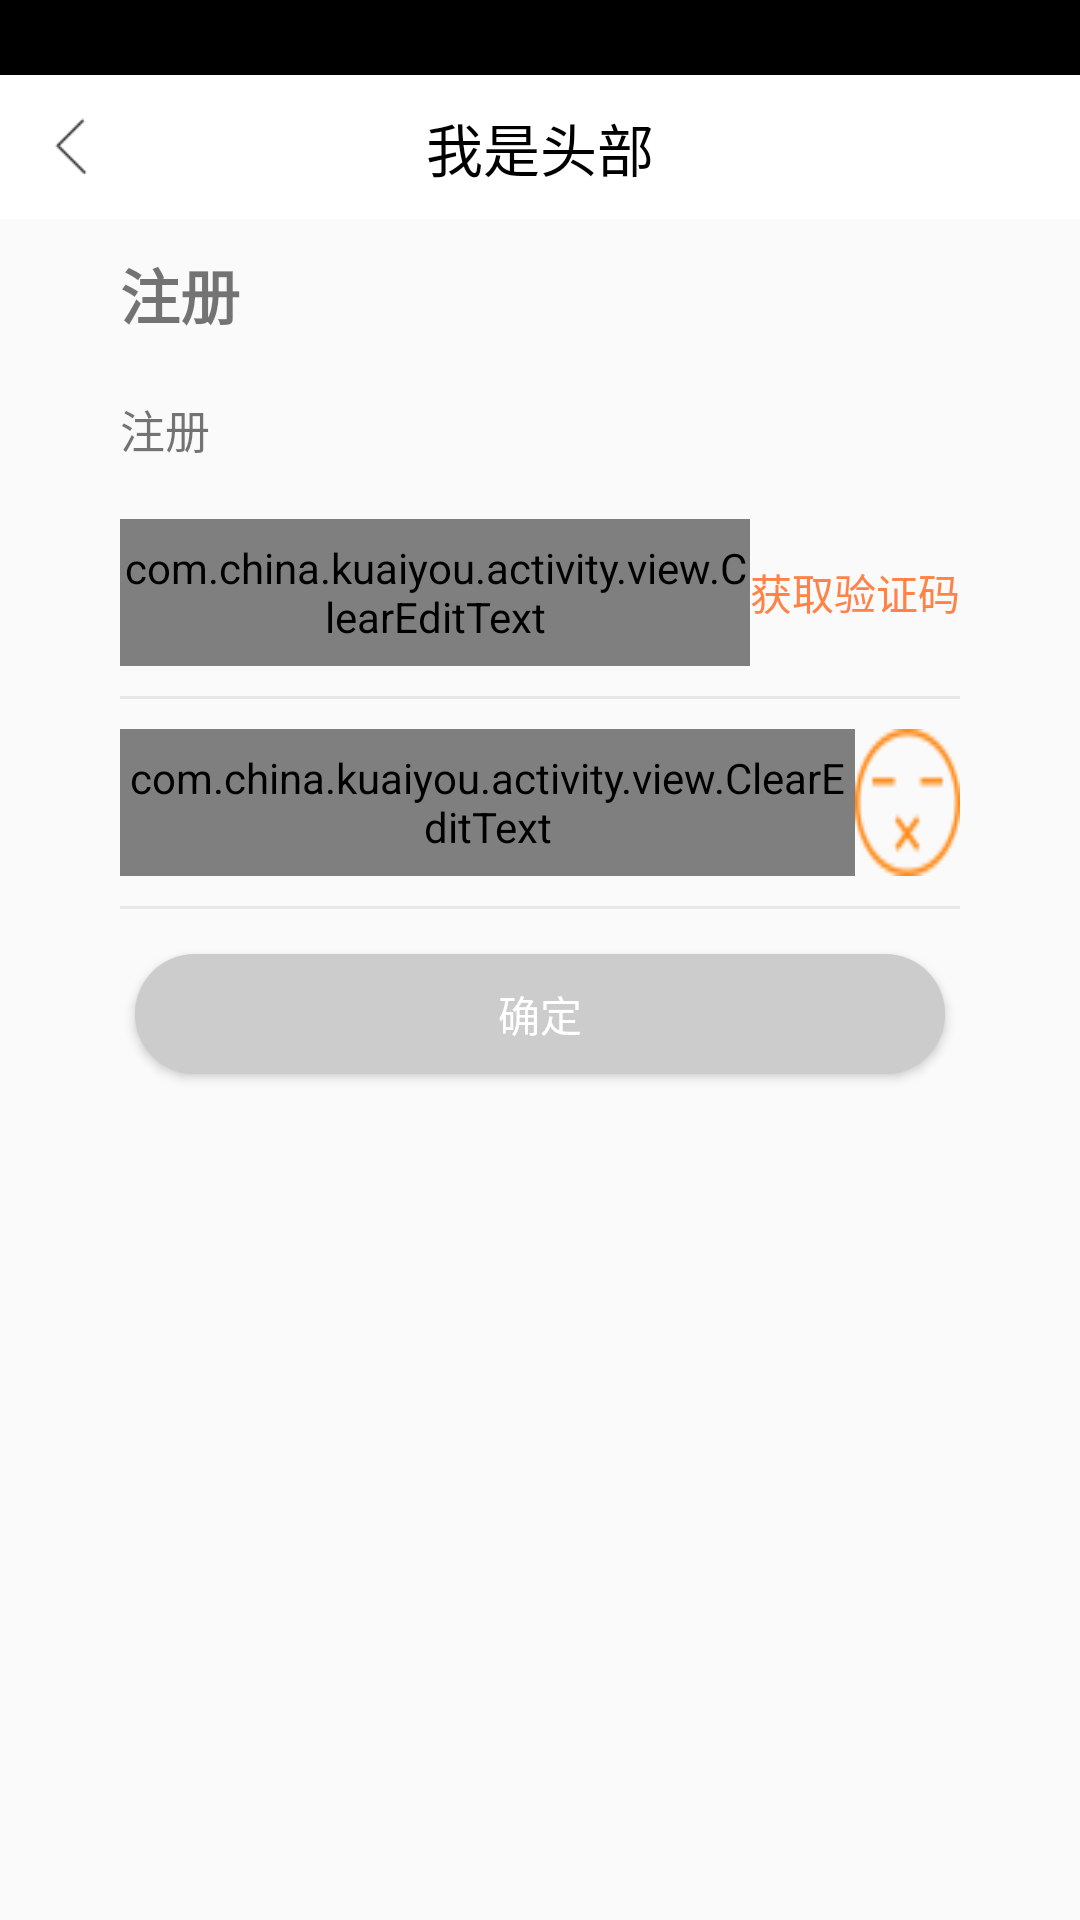

This screen was rendered from an Android layout file. Write that file and the resources it references.
<!-- AndroidManifest.xml: activity theme AppTheme.NoActionBar -->
<!-- res/layout/activity_enroll_next.xml -->
<?xml version="1.0" encoding="utf-8"?>
<LinearLayout xmlns:android="http://schemas.android.com/apk/res/android"
    xmlns:app="http://schemas.android.com/apk/res-auto"
    xmlns:tools="http://schemas.android.com/tools"
    android:layout_width="match_parent"
    android:layout_height="match_parent"
    android:orientation="vertical"
    tools:context="com.china.kuaiyou.activity.EnrollNextActivity">

    <include layout="@layout/activity_title_white_layout" />

    <LinearLayout
        android:layout_width="fill_parent"
        android:layout_height="50dp"
        android:gravity="center_vertical"
        android:orientation="horizontal">

        <View style="@style/login_blank_view_style" />

        <TextView
            android:layout_width="0dp"
            android:layout_height="wrap_content"
            android:layout_weight="8"
            android:text="注册"
            android:textSize="20dp"
            android:textStyle="bold" />
    </LinearLayout>

    <LinearLayout
        android:layout_width="fill_parent"
        android:layout_height="40dp"
        android:gravity="center_vertical"
        android:orientation="horizontal">

        <View style="@style/login_blank_view_style" />

        <TextView
            android:id="@+id/hint_enroll_view"
            android:layout_width="0dp"
            android:layout_height="wrap_content"
            android:layout_weight="8"
            android:text="注册"
            android:textSize="15dp" />
    </LinearLayout>
    
    <LinearLayout style="@style/login_big_layout_style">

        <View style="@style/login_blank_view_style" />

        <LinearLayout style="@style/login_out_layout_style">

            <LinearLayout style="@style/login_layout_style">

                <com.china.kuaiyou.activity.view.ClearEditText
                    android:id="@+id/code_text_view"
                    android:layout_width="0dp"
                    android:layout_height="fill_parent"
                    android:layout_weight="3"
                    android:background="@null"
                    android:hint="请输入验证码"
                    android:inputType="textPassword" />

                <Button
                    android:id="@+id/code_show_hide_view"
                    android:layout_width="0dp"
                    android:layout_height="fill_parent"
                    android:layout_weight="1"
                    android:background="@null"
                    android:text="获取验证码"
                    android:textColor="@color/orange" />

            </LinearLayout>

            <View
                android:layout_width="fill_parent"
                android:layout_height="1.0dp"
                android:background="@color/userupdate_bj" />
        </LinearLayout>

        <View style="@style/login_blank_view_style" />
    </LinearLayout>

    

    <LinearLayout style="@style/login_big_layout_style">

        <View style="@style/login_blank_view_style" />

        <LinearLayout style="@style/login_out_layout_style">

            <LinearLayout style="@style/login_layout_style">

                <com.china.kuaiyou.activity.view.ClearEditText
                    android:id="@+id/password_text_view"
                    android:layout_width="0dp"
                    android:layout_height="fill_parent"
                    android:layout_weight="7"
                    android:background="@null"
                    android:hint="请输入密码"
                    android:inputType="textPassword" />

                <CheckBox
                    android:id="@+id/pass_show_hide_view"
                    android:layout_width="0dp"
                    android:layout_height="fill_parent"
                    android:layout_weight="1"
                    android:background="@drawable/pass_show_hide_style"
                    android:button="@null" />

            </LinearLayout>

            <View
                android:layout_width="fill_parent"
                android:layout_height="1.0dp"
                android:background="@color/userupdate_bj" />
        </LinearLayout>

        <View style="@style/login_blank_view_style" />
    </LinearLayout>
    
    <LinearLayout style="@style/login_big_layout_style">

        <View style="@style/login_blank_view_style" />

        <LinearLayout
            style="@style/login_out_layout_style"
            android:gravity="center">

            <Button
                android:id="@+id/land_button"
                android:layout_width="fill_parent"
                android:layout_height="40dp"
                android:layout_margin="5dp"
                android:background="@drawable/button_thin_gray_style"
                android:text="确定"
                android:textColor="@color/white" />
        </LinearLayout>

        <View style="@style/login_blank_view_style" />
    </LinearLayout>

    <LinearLayout
        android:layout_width="fill_parent"
        android:layout_height="0dp"
        android:layout_weight="1">

        <LinearLayout
            android:layout_width="fill_parent"
            android:layout_height="40dp"
            android:layout_gravity="bottom"
            android:orientation="horizontal">

            <View style="@style/login_blank_view_style" />

            <TextView
                android:id="@+id/explain_text_view"
                android:layout_width="0dp"
                android:layout_height="fill_parent"
                android:layout_weight="7"
                android:inputType="textMultiLine" />

            <View style="@style/login_blank_view_style" />
        </LinearLayout>
    </LinearLayout>
</LinearLayout>
<!-- res/layout/activity_title_white_layout.xml (included above) -->
<?xml version="1.0" encoding="utf-8"?>
<LinearLayout xmlns:android="http://schemas.android.com/apk/res/android"
    xmlns:tools="http://schemas.android.com/tools"
    android:layout_width="match_parent"
    android:layout_height="wrap_content"
    android:orientation="vertical"
    android:weightSum="1">

    <View
        android:layout_width="match_parent"
        android:layout_height="25dp"
        android:background="@color/black" />

    <FrameLayout
        android:layout_width="match_parent"
        android:layout_height="48dp"
        android:background="@color/white">

        <ImageView
            android:id="@+id/iv_title_back"
            android:layout_width="24dp"
            android:layout_height="28.1dp"
            android:layout_gravity="center_vertical"
            android:layout_marginLeft="12dp"
            android:padding="2dp"
            android:scaleType="centerInside"
            android:src="@mipmap/returns" />

        <TextView
            android:id="@+id/tv_title"
            android:layout_width="wrap_content"
            android:layout_height="wrap_content"
            android:layout_gravity="center"
            android:text="我是头部"
            android:textColor="@color/black"
            android:textSize="19sp" />

        <TextView
            android:id="@+id/scan_text_view"
            android:layout_width="60dp"
            android:layout_height="fill_parent"
            android:layout_gravity="right"
            android:gravity="center"
            android:text="扫一扫"
            android:textSize="15dp"
            android:visibility="gone" />
    </FrameLayout>
</LinearLayout>
<!-- resources referenced by this layout -->
<resources>
  <color name="black">#000000</color>
  <color name="orange">#FF8247</color>
  <color name="userupdate_bj">#e6e6e6e6</color>
  <color name="white">#ffffff</color>
  <!-- drawable button_thin_gray_style (drawable-hdpi) -->
  <?xml version="1.0" encoding="UTF-8"?>
  <shape xmlns:android="http://schemas.android.com/apk/res/android"
      android:shape="rectangle">
      
      <solid android:color="@android:color/white" />
      
      <corners android:radius="25dip" />
      
      
      
      
      
      
      
      
      
      
      <gradient
          android:angle="180"
          android:endColor="@color/help_button_view"
          android:startColor="@color/help_button_view" />
  </shape>
  <!-- drawable pass_show_hide_style (drawable-hdpi) -->
  <?xml version="1.0" encoding="utf-8"?>
  <selector xmlns:android="http://schemas.android.com/apk/res/android">
      <item android:drawable="@mipmap/the_original_sound_open" android:state_checked="true" />
      <item android:drawable="@mipmap/the_original_sound_open" android:state_selected="true" />
      <item android:drawable="@mipmap/the_original_sound_open" android:state_pressed="true" />
      <item android:drawable="@mipmap/the_original_sound_off" android:state_checked="false" />
  </selector>
  <!-- mipmap returns: png bitmap (mipmap, 1185 bytes) -->
  <style name="login_big_layout_style">
          <item name="android:layout_width">fill_parent</item>
          <item name="android:layout_height">70dp</item>
          <item name="android:orientation">horizontal</item>
      </style>
  <style name="login_blank_view_style">
          <item name="android:layout_width">0dp</item>
          <item name="android:layout_height">fill_parent</item>
          <item name="android:layout_weight">1</item>
      </style>
  <style name="login_layout_style">
          <item name="android:layout_width">fill_parent</item>
          <item name="android:layout_height">0dp</item>
          <item name="android:layout_weight">7</item>
          <item name="android:paddingBottom">10dp</item>
          <item name="android:paddingTop">10dp</item>
          <item name="android:gravity">center_vertical</item>
          <item name="android:orientation">horizontal</item>
      </style>
  <style name="login_out_layout_style">
          <item name="android:layout_width">0dp</item>
          <item name="android:layout_height">fill_parent</item>
          <item name="android:layout_weight">7</item>
          <item name="android:orientation">vertical</item>
      </style>
  <style name="AppTheme.NoActionBar">
          <item name="windowActionBar">false</item>
          <item name="windowNoTitle">true</item>
      </style>
  <color name="help_button_view">#ffcccccc</color>
</resources>
